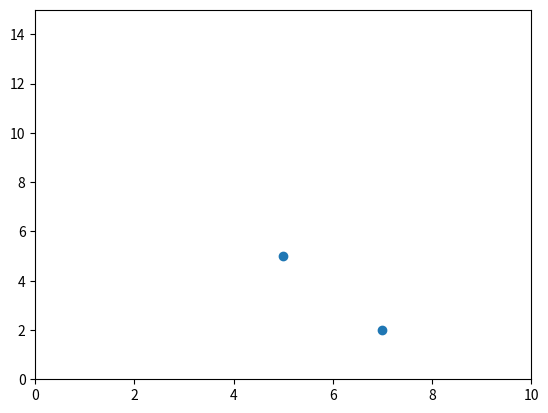

Here is the Python script that generated this plot:
# -*- coding: utf-8 -*-
"""
Created on Thu Nov 30 10:29:35 2017

@author: nirin
"""

# test

# Je rajoute quelques lignes de commentaires

import numpy as np
import matplotlib.pylab as plt
import scipy

plt.close("all")

numero_agent = 1
numero_porte = -1

class Couple:
    def __init__(self, x, y):
        self.x = x
        self.y = y
        
class Agent:
    def __init__(self, positionBase, vitesseBase, sigma, epsilon):
        self.vitesseBase = vitesseBase
        self.sigma = sigma
        self.epsilon = epsilon
        self.vitesse = 0
        self.position = positionBase
        
class Porte:
    def __init__(self, positionGauche, positionDroite):
        self.positionGauche = positionGauche
        self.positionDroite = positionDroite
        
class Obstacle:
    def __init__(self, sommets):
        # Sommets est un couple de couples
        self.sommets = sommets
        
class Grille:
    def __init__(self, Nx, Ny): 
        self.tab = [[0]*Nx for _ in range(Ny)]
    
        
class Environnement:
    def __init__(self, Lx, Ly, Nx, Ny, obstacles, agents, portes):
        self.obstacles = obstacles
        self.agents = agents
        self.portes = portes
        self.Lx = Lx
        self.Ly = Ly
        self.Nx = Nx
        self.Ny = Ny
        
        self.grille = Grille(Nx, Ny)
        
        def meter_to_int(x, N, L):
            return int(x * N / L) # dégueulasse
        
        for obstacle in obstacles:
            # TODO
            2;
            
        for agent in agents:
            nx = meter_to_int(agent.position.x, Nx, Lx)
            ny = meter_to_int(agent.position.y, Ny, Ly)
            
            self.grille.tab[nx][ny] = numero_agent
            
        for porte in portes:
            #Todo
            
            2;
        
        
        
    def afficher(self, figure, axe):
        x = []
        y = []
        axe.set_xlim(0, self.Lx)
        axe.set_ylim(0, self.Ly)
        for agent in self.agents:
            x.append(agent.position.x)
            y.append(agent.position.y)
        
        axe.scatter(x, y)
        for obstacle in self.obstacles:
            axe.plot(obstacle.sommets) # TODO
            
    
# Premier exemple

Lx = 10.
Ly = 15.
Nx = 400
Ny = 400

marie = Agent(Couple(5., 5.), 2., 1., 1.)
nirina = Agent(Couple(7., 2.), 2., 2., 2.)
porte = Porte(Couple(0., 2.), Couple(0., 3.))

agents = [marie, nirina]
portes = [porte]
obstacles = []

salleTest = Environnement(Lx, Ly, Nx, Ny, obstacles, agents, portes)


fig, ax = plt.subplots(1,1)

salleTest.afficher(fig, ax)
            

##
        
        
































    